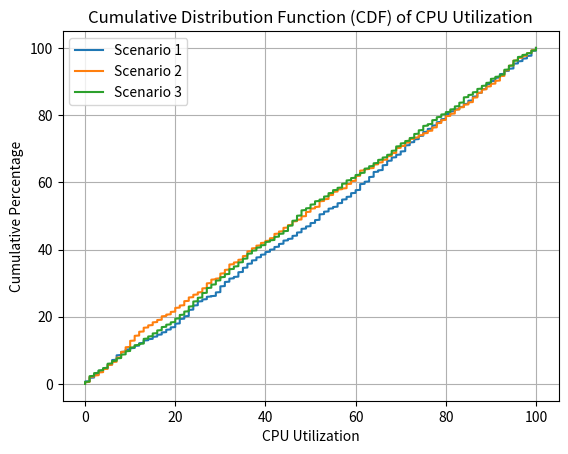

The script that saved this image:
import numpy as np
import matplotlib.pyplot as plt

# Number of data points
num_data_points = 1000

# Generate dummy data for CPU utilization (between 0 and 100) for three different scenarios
cpu_utilization_scenario1 = np.random.randint(0, 101, size=num_data_points)
cpu_utilization_scenario2 = np.random.randint(0, 101, size=num_data_points)
cpu_utilization_scenario3 = np.random.randint(0, 101, size=num_data_points)

# Sort the data for each scenario
sorted_cpu_utilization_scenario1 = np.sort(cpu_utilization_scenario1)
sorted_cpu_utilization_scenario2 = np.sort(cpu_utilization_scenario2)
sorted_cpu_utilization_scenario3 = np.sort(cpu_utilization_scenario3)

# Calculate the cumulative percentage for each scenario
cumulative_percentage = np.linspace(0.0, 100.0, num_data_points)

# Plot the CDF for each scenario
plt.plot(sorted_cpu_utilization_scenario1, cumulative_percentage, label='Scenario 1')
plt.plot(sorted_cpu_utilization_scenario2, cumulative_percentage, label='Scenario 2')
plt.plot(sorted_cpu_utilization_scenario3, cumulative_percentage, label='Scenario 3')

# Add labels, title, and legend
plt.xlabel('CPU Utilization')
plt.ylabel('Cumulative Percentage')
plt.title('Cumulative Distribution Function (CDF) of CPU Utilization')
plt.legend()

# Show the plot
plt.grid(True)
plt.show()
